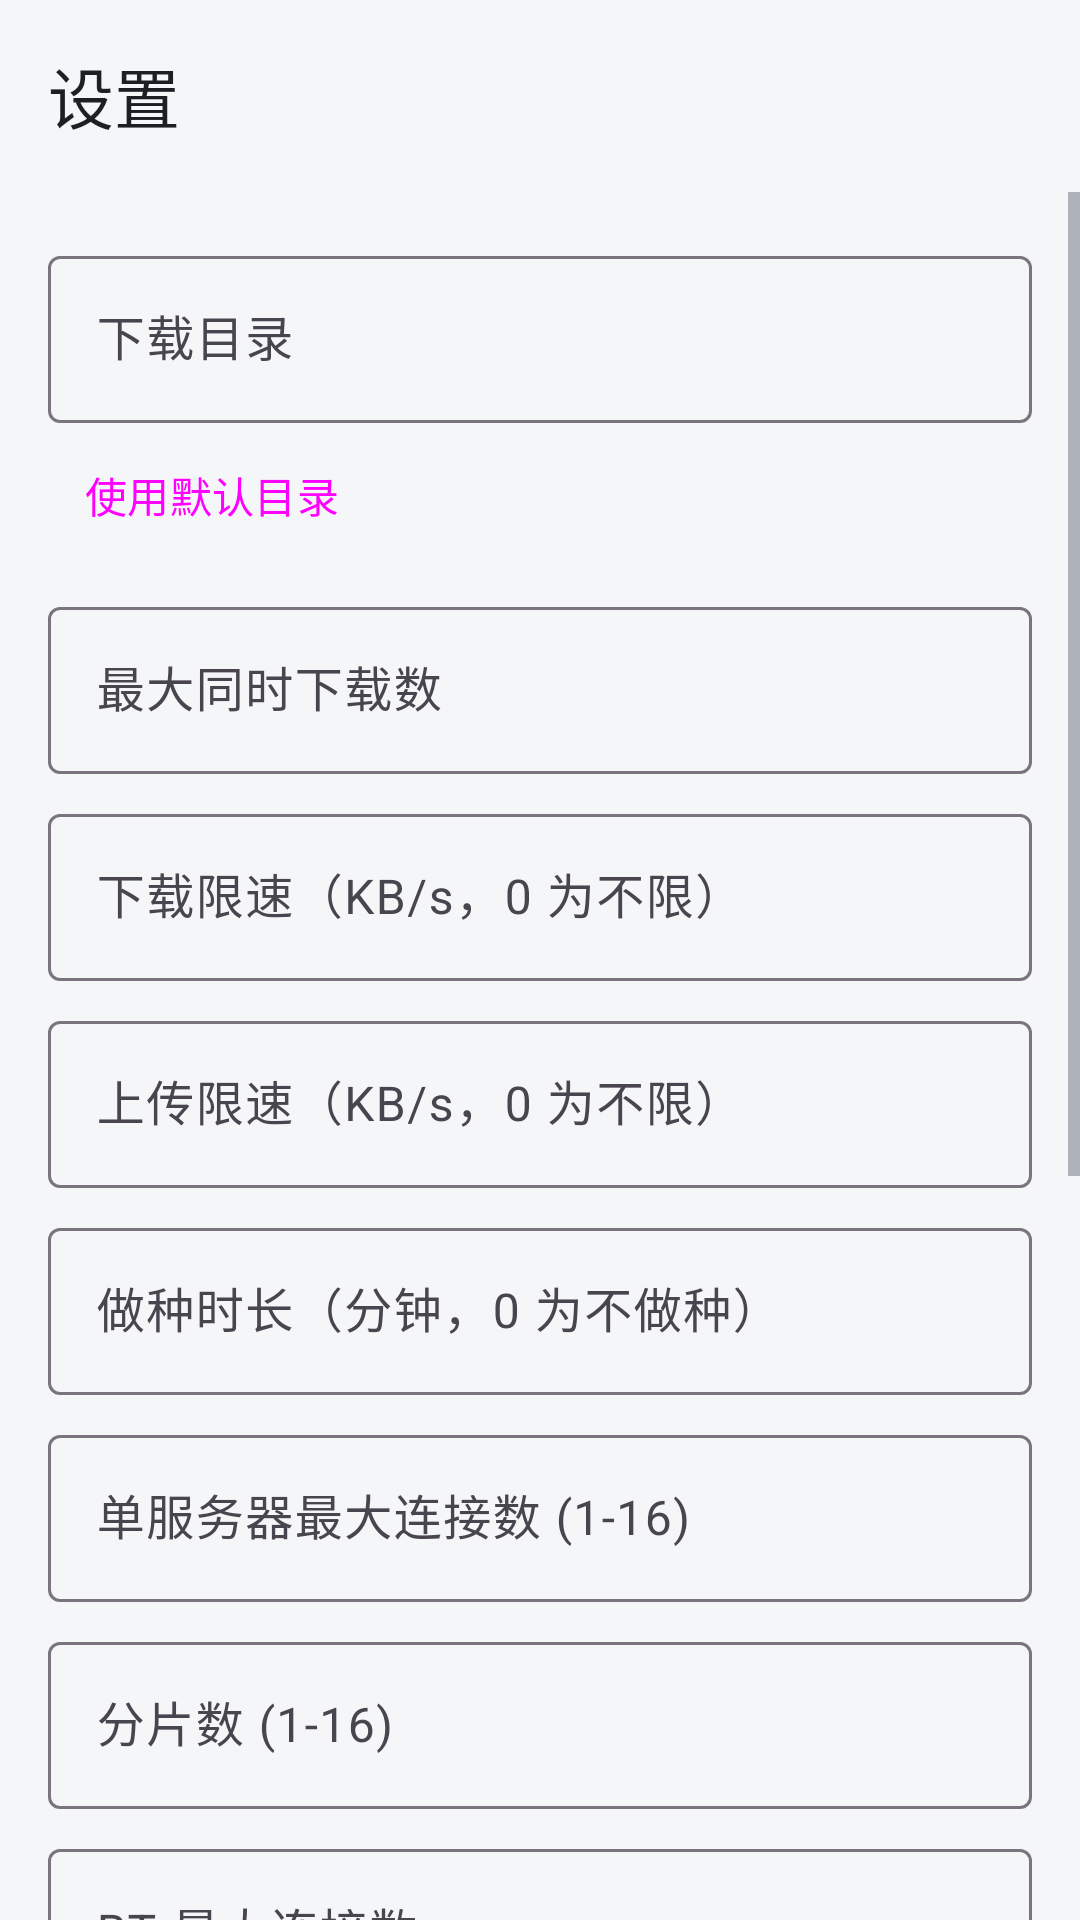

This screen was rendered from an Android layout file. Write that file and the resources it references.
<!-- AndroidManifest.xml: application theme Theme.Motrix -->
<!-- res/layout/activity_settings.xml -->
<?xml version="1.0" encoding="utf-8"?>
<LinearLayout xmlns:android="http://schemas.android.com/apk/res/android"
    xmlns:app="http://schemas.android.com/apk/res-auto"
    android:layout_width="match_parent"
    android:layout_height="match_parent"
    android:background="@color/mtx_bg"
    android:orientation="vertical">

    <com.google.android.material.appbar.MaterialToolbar
        android:id="@+id/toolbar"
        android:layout_width="match_parent"
        android:layout_height="?attr/actionBarSize"
        android:background="@color/mtx_bg"
        app:title="@string/settings"
        app:titleTextColor="@color/mtx_text" />

    <ScrollView
        android:layout_width="match_parent"
        android:layout_height="0dp"
        android:layout_weight="1">

        <LinearLayout
            android:layout_width="match_parent"
            android:layout_height="wrap_content"
            android:orientation="vertical"
            android:padding="16dp">

            <com.google.android.material.textfield.TextInputLayout
                style="@style/Widget.Material3.TextInputLayout.OutlinedBox"
                android:layout_width="match_parent"
                android:layout_height="wrap_content"
                android:hint="@string/download_dir">

                <com.google.android.material.textfield.TextInputEditText
                    android:id="@+id/inputDir"
                    android:layout_width="match_parent"
                    android:layout_height="wrap_content"
                    android:inputType="text" />
            </com.google.android.material.textfield.TextInputLayout>

            <Button
                android:id="@+id/btnDefaultDir"
                style="@style/Widget.Material3.Button.TextButton"
                android:layout_width="wrap_content"
                android:layout_height="wrap_content"
                android:text="@string/use_default_dir" />

            <com.google.android.material.textfield.TextInputLayout
                style="@style/Widget.Material3.TextInputLayout.OutlinedBox"
                android:layout_width="match_parent"
                android:layout_height="wrap_content"
                android:layout_marginTop="8dp"
                android:hint="@string/max_concurrent">

                <com.google.android.material.textfield.TextInputEditText
                    android:id="@+id/inputConcurrent"
                    android:layout_width="match_parent"
                    android:layout_height="wrap_content"
                    android:inputType="number" />
            </com.google.android.material.textfield.TextInputLayout>

            <com.google.android.material.textfield.TextInputLayout
                style="@style/Widget.Material3.TextInputLayout.OutlinedBox"
                android:layout_width="match_parent"
                android:layout_height="wrap_content"
                android:layout_marginTop="8dp"
                android:hint="@string/dl_limit">

                <com.google.android.material.textfield.TextInputEditText
                    android:id="@+id/inputDlLimit"
                    android:layout_width="match_parent"
                    android:layout_height="wrap_content"
                    android:inputType="number" />
            </com.google.android.material.textfield.TextInputLayout>

            <com.google.android.material.textfield.TextInputLayout
                style="@style/Widget.Material3.TextInputLayout.OutlinedBox"
                android:layout_width="match_parent"
                android:layout_height="wrap_content"
                android:layout_marginTop="8dp"
                android:hint="@string/ul_limit">

                <com.google.android.material.textfield.TextInputEditText
                    android:id="@+id/inputUlLimit"
                    android:layout_width="match_parent"
                    android:layout_height="wrap_content"
                    android:inputType="number" />
            </com.google.android.material.textfield.TextInputLayout>

            <com.google.android.material.textfield.TextInputLayout
                style="@style/Widget.Material3.TextInputLayout.OutlinedBox"
                android:layout_width="match_parent"
                android:layout_height="wrap_content"
                android:layout_marginTop="8dp"
                android:hint="@string/seed_time">

                <com.google.android.material.textfield.TextInputEditText
                    android:id="@+id/inputSeed"
                    android:layout_width="match_parent"
                    android:layout_height="wrap_content"
                    android:inputType="number" />
            </com.google.android.material.textfield.TextInputLayout>

            <com.google.android.material.textfield.TextInputLayout
                style="@style/Widget.Material3.TextInputLayout.OutlinedBox"
                android:layout_width="match_parent"
                android:layout_height="wrap_content"
                android:layout_marginTop="8dp"
                android:hint="@string/max_conn_per_server">

                <com.google.android.material.textfield.TextInputEditText
                    android:id="@+id/inputMaxConn"
                    android:layout_width="match_parent"
                    android:layout_height="wrap_content"
                    android:inputType="number" />
            </com.google.android.material.textfield.TextInputLayout>

            <com.google.android.material.textfield.TextInputLayout
                style="@style/Widget.Material3.TextInputLayout.OutlinedBox"
                android:layout_width="match_parent"
                android:layout_height="wrap_content"
                android:layout_marginTop="8dp"
                android:hint="@string/split_count">

                <com.google.android.material.textfield.TextInputEditText
                    android:id="@+id/inputSplit"
                    android:layout_width="match_parent"
                    android:layout_height="wrap_content"
                    android:inputType="number" />
            </com.google.android.material.textfield.TextInputLayout>

            <com.google.android.material.textfield.TextInputLayout
                style="@style/Widget.Material3.TextInputLayout.OutlinedBox"
                android:layout_width="match_parent"
                android:layout_height="wrap_content"
                android:layout_marginTop="8dp"
                android:hint="@string/bt_max_peers">

                <com.google.android.material.textfield.TextInputEditText
                    android:id="@+id/inputBtPeers"
                    android:layout_width="match_parent"
                    android:layout_height="wrap_content"
                    android:inputType="number" />
            </com.google.android.material.textfield.TextInputLayout>

            <com.google.android.material.textfield.TextInputLayout
                style="@style/Widget.Material3.TextInputLayout.OutlinedBox"
                android:layout_width="match_parent"
                android:layout_height="wrap_content"
                android:layout_marginTop="8dp"
                android:hint="@string/listen_port">

                <com.google.android.material.textfield.TextInputEditText
                    android:id="@+id/inputListenPort"
                    android:layout_width="match_parent"
                    android:layout_height="wrap_content"
                    android:inputType="text" />
            </com.google.android.material.textfield.TextInputLayout>

            <com.google.android.material.materialswitch.MaterialSwitch
                android:id="@+id/switchDht"
                android:layout_width="match_parent"
                android:layout_height="wrap_content"
                android:layout_marginTop="8dp"
                android:text="@string/dht_enable" />

            <com.google.android.material.textfield.TextInputLayout
                style="@style/Widget.Material3.TextInputLayout.OutlinedBox"
                android:layout_width="match_parent"
                android:layout_height="wrap_content"
                android:layout_marginTop="8dp"
                android:hint="@string/rpc_port">

                <com.google.android.material.textfield.TextInputEditText
                    android:id="@+id/inputPort"
                    android:layout_width="match_parent"
                    android:layout_height="wrap_content"
                    android:inputType="number" />
            </com.google.android.material.textfield.TextInputLayout>

            <com.google.android.material.textfield.TextInputLayout
                style="@style/Widget.Material3.TextInputLayout.OutlinedBox"
                android:layout_width="match_parent"
                android:layout_height="wrap_content"
                android:layout_marginTop="8dp"
                android:hint="@string/rpc_secret">

                <com.google.android.material.textfield.TextInputEditText
                    android:id="@+id/inputSecret"
                    android:layout_width="match_parent"
                    android:layout_height="wrap_content"
                    android:inputType="text" />
            </com.google.android.material.textfield.TextInputLayout>

            <Button
                android:id="@+id/btnSave"
                android:layout_width="match_parent"
                android:layout_height="wrap_content"
                android:layout_marginTop="20dp"
                android:text="@string/save" />

            <Button
                android:id="@+id/btnRestart"
                style="@style/Widget.Material3.Button.TonalButton"
                android:layout_width="match_parent"
                android:layout_height="wrap_content"
                android:layout_marginTop="8dp"
                android:text="@string/save_restart" />
        </LinearLayout>
    </ScrollView>
</LinearLayout>
<!-- resources referenced by this layout -->
<resources>
  <color name="mtx_bg">#F5F6F8</color>
  <color name="mtx_text">#1C2024</color>
  <string name="bt_max_peers">BT 最大连接数</string>
  <string name="dht_enable">启用 DHT</string>
  <string name="dl_limit">下载限速（KB/s，0 为不限）</string>
  <string name="download_dir">下载目录</string>
  <string name="listen_port">监听端口 (如 6881-6999)</string>
  <string name="max_concurrent">最大同时下载数</string>
  <string name="max_conn_per_server">单服务器最大连接数 (1-16)</string>
  <string name="rpc_port">RPC 端口</string>
  <string name="rpc_secret">RPC 密钥</string>
  <string name="save">保存</string>
  <string name="save_restart">保存并重启引擎</string>
  <string name="seed_time">做种时长（分钟，0 为不做种）</string>
  <string name="settings">设置</string>
  <string name="split_count">分片数 (1-16)</string>
  <string name="ul_limit">上传限速（KB/s，0 为不限）</string>
  <string name="use_default_dir">使用默认目录</string>
  <style name="Theme.Motrix" parent="Theme.Material3.DayNight.NoActionBar">
          <item name="colorPrimary">@color/mtx_accent</item>
          <item name="colorPrimaryContainer">@color/mtx_accent</item>
          <item name="colorSurface">@color/mtx_surface</item>
          <item name="android:colorBackground">@color/mtx_bg</item>
          <item name="android:statusBarColor">@color/mtx_bg</item>
          <item name="android:navigationBarColor">@color/mtx_bg</item>
          <item name="android:windowLightStatusBar">false</item>
          <item name="android:textColorPrimary">@color/mtx_text</item>
          <item name="android:textColorSecondary">@color/mtx_text_dim</item>
      </style>
  <color name="mtx_accent">#3B82F6</color>
  <color name="mtx_surface">#FFFFFF</color>
  <color name="mtx_text_dim">#6B7280</color>
</resources>
